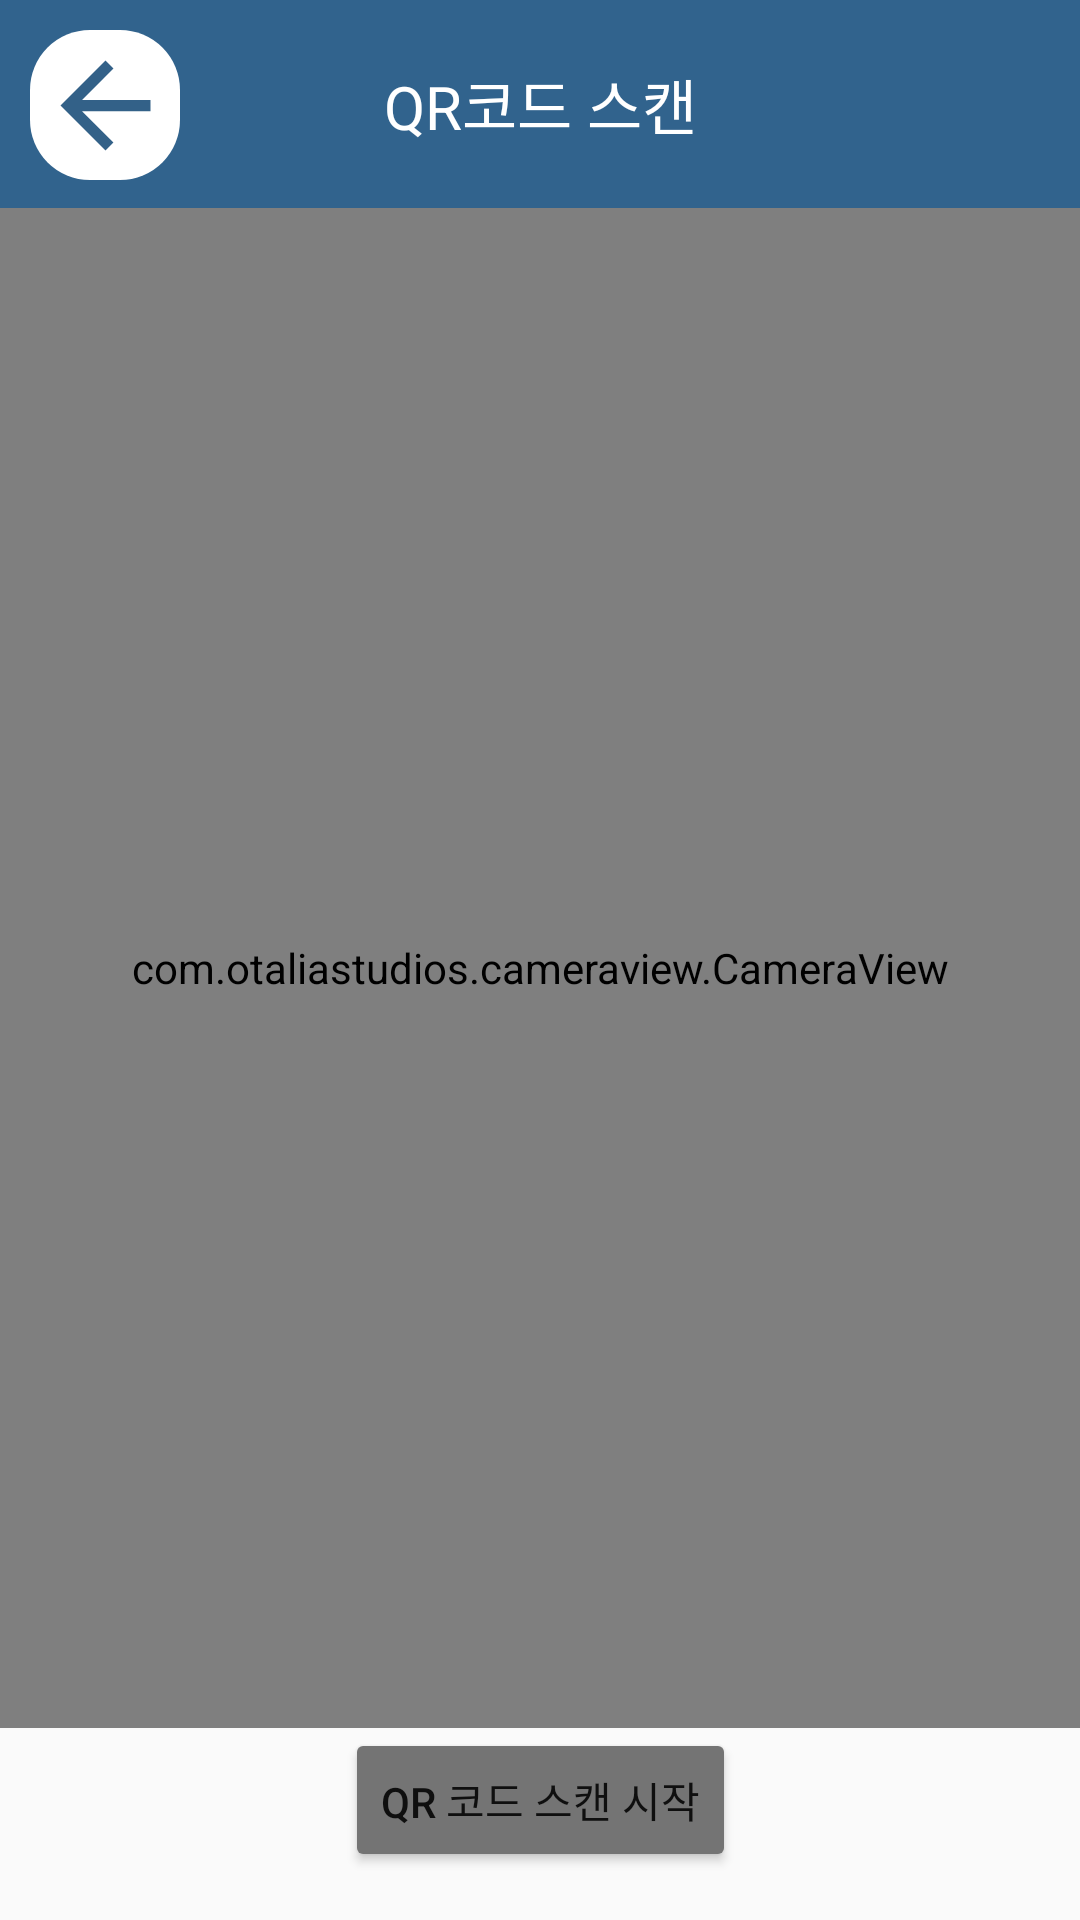

This screen was rendered from an Android layout file. Write that file and the resources it references.
<!-- AndroidManifest.xml: application theme Theme.AppCompat.Light.NoActionBar -->
<!-- res/layout/activity_scan.xml -->
<?xml version="1.0" encoding="utf-8"?>
<androidx.constraintlayout.widget.ConstraintLayout xmlns:android="http://schemas.android.com/apk/res/android"
    xmlns:app="http://schemas.android.com/apk/res-auto"
    xmlns:tools="http://schemas.android.com/tools"
    android:layout_width="match_parent"
    android:layout_height="match_parent"
    tools:context=".scan">

    
    <TextView
        android:id="@+id/tv_scan"
        android:layout_width="match_parent"
        android:layout_height="wrap_content"
        android:background="#31638D"
        android:gravity="center"
        android:padding="20dp"
        android:text="QR코드 스캔"
        android:textColor="#FFFFFF"
        android:textSize="20sp"
        app:layout_constraintTop_toTopOf="parent"
        app:layout_constraintStart_toStartOf="parent"
        app:layout_constraintEnd_toEndOf="parent" />

    
    <com.otaliastudios.cameraview.CameraView
        android:id="@+id/camera_view"
        android:layout_width="0dp"
        android:layout_height="0dp"
        app:layout_constraintTop_toBottomOf="@id/tv_scan"
        app:layout_constraintStart_toStartOf="parent"
        app:layout_constraintEnd_toEndOf="parent"
        app:layout_constraintBottom_toTopOf="@id/btn_scan" />

    
    <TextView
        android:id="@+id/tv_scan_result"
        android:layout_width="0dp"
        android:layout_height="wrap_content"
        android:layout_marginTop="16dp"
        android:textColor="#000000"
        app:layout_constraintTop_toBottomOf="@id/btn_scan"
        app:layout_constraintStart_toStartOf="parent"
        app:layout_constraintEnd_toEndOf="parent" />

    
    <Button
        android:id="@+id/btn_scan"
        android:layout_width="wrap_content"
        android:layout_height="wrap_content"
        android:layout_margin="16dp"
        android:text="QR 코드 스캔 시작"
        android:backgroundTint="#747474"
        app:layout_constraintBottom_toBottomOf="parent"
        app:layout_constraintEnd_toEndOf="parent"
        app:layout_constraintStart_toStartOf="parent" />

    
    <ImageButton
        android:background="@drawable/rounded_corners_with_borders"
        android:id="@+id/btn_back"
        android:layout_width="50dp"
        android:layout_height="50dp"
        android:layout_marginStart="10dp"
        android:layout_marginTop="10dp"
        app:layout_constraintStart_toStartOf="parent"
        app:layout_constraintTop_toTopOf="parent"
        app:srcCompat="@drawable/back0" />

</androidx.constraintlayout.widget.ConstraintLayout>
<!-- resources referenced by this layout -->
<resources>
  <!-- drawable back0 (drawable) -->
  <vector android:autoMirrored="true" android:height="45dp"
      android:tint="#336188" android:viewportHeight="24"
      android:viewportWidth="24" android:width="45dp" xmlns:android="http://schemas.android.com/apk/res/android">
      <path android:fillColor="@android:color/white" android:pathData="M20,11H7.83l5.59,-5.59L12,4l-8,8 8,8 1.41,-1.41L7.83,13H20v-2z"/>
  </vector>
  <!-- drawable rounded_corners_with_borders (drawable) -->
  <?xml version="1.0" encoding="utf-8"?>
  <layer-list xmlns:android="http://schemas.android.com/apk/res/android">
      <item>
          <shape android:shape="rectangle">
              <solid android:color="#FFFFFF"/>
              <corners android:radius="20dp"/>
              
          </shape>
      </item>
  </layer-list>
</resources>
